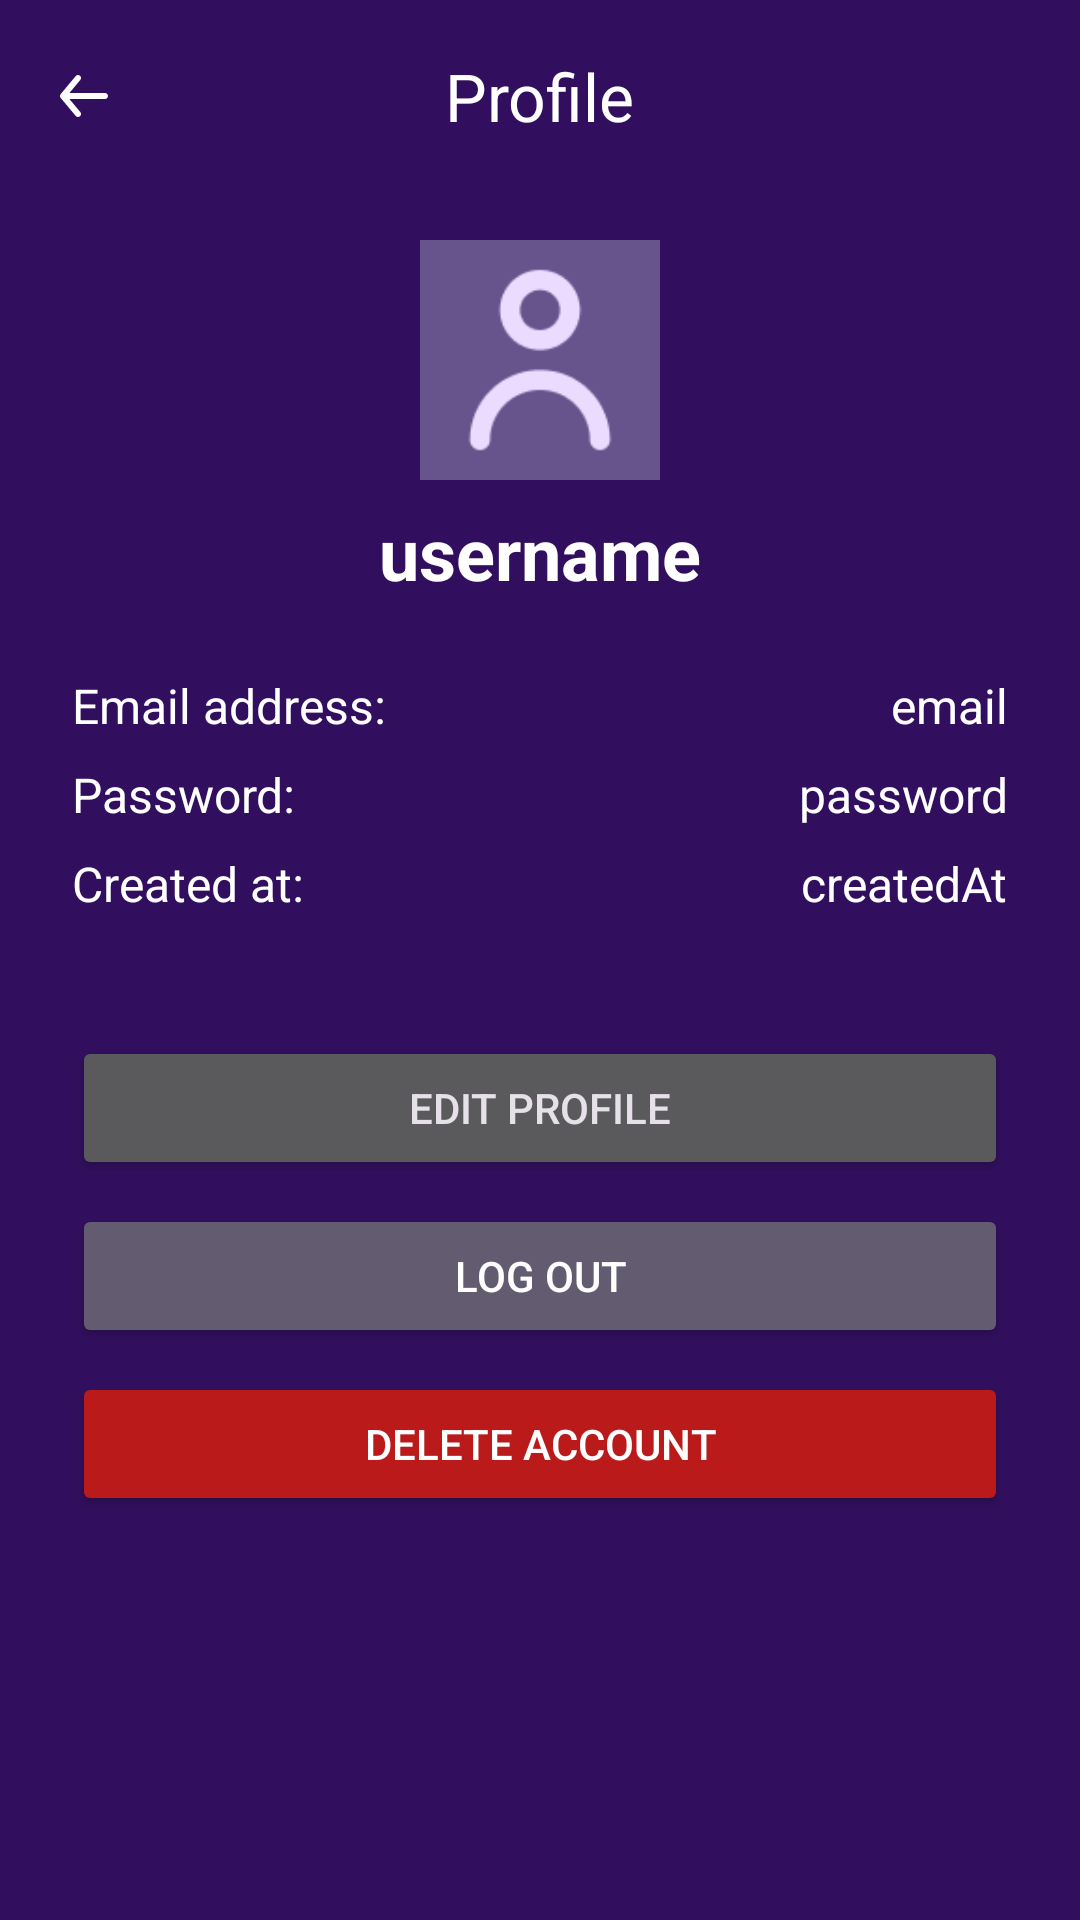

Layout XML and referenced resources for this Android screen:
<!-- AndroidManifest.xml: application theme Theme.LinguaCards -->
<!-- res/layout/activity_profile.xml -->
<?xml version="1.0" encoding="utf-8"?>
<androidx.constraintlayout.widget.ConstraintLayout xmlns:android="http://schemas.android.com/apk/res/android"
    xmlns:app="http://schemas.android.com/apk/res-auto"
    xmlns:tools="http://schemas.android.com/tools"
    android:id="@+id/main"
    android:layout_width="match_parent"
    android:layout_height="match_parent"
    android:background="@color/background"
    tools:context=".profile">

    <com.google.android.material.appbar.MaterialToolbar
        android:id="@+id/topToolbar"
        android:layout_width="match_parent"
        android:layout_height="?attr/actionBarSize"
        app:layout_constraintEnd_toEndOf="parent"
        app:layout_constraintStart_toStartOf="parent"
        app:layout_constraintTop_toTopOf="parent"
        app:navigationIcon="@drawable/arrow_back"
        app:title="@string/profile"
        app:titleCentered="true"
        app:titleTextColor="@color/white" />

    <LinearLayout
        android:id="@+id/linearLayout7"
        android:layout_width="match_parent"
        android:layout_height="wrap_content"
        android:layout_marginTop="16dp"
        android:gravity="center"
        android:orientation="vertical"
        app:layout_constraintEnd_toEndOf="parent"
        app:layout_constraintStart_toStartOf="parent"
        app:layout_constraintTop_toBottomOf="@+id/topToolbar">

        <androidx.constraintlayout.widget.ConstraintLayout
            android:layout_width="80dp"
            android:layout_height="80dp"
            android:background="@drawable/bg_circle56x56">

            <ImageView
                android:id="@+id/ivProfilePhoto"
                android:layout_width="match_parent"
                android:layout_height="match_parent"
                android:src="@drawable/person128x128"
                app:layout_constraintBottom_toBottomOf="parent"
                app:layout_constraintEnd_toEndOf="parent"
                app:layout_constraintStart_toStartOf="parent"
                app:layout_constraintTop_toTopOf="parent" />












        </androidx.constraintlayout.widget.ConstraintLayout>

        <TextView
            android:id="@+id/etUsername"
            android:layout_width="wrap_content"
            android:layout_height="wrap_content"
            android:layout_marginTop="8dp"
            android:text="username"
            android:textColor="@color/text_primary"
            android:textSize="24sp"
            android:textStyle="bold" />

    </LinearLayout>

    <LinearLayout
        android:id="@+id/linearLayout8"
        android:layout_width="match_parent"
        android:layout_height="wrap_content"
        android:layout_marginHorizontal="24dp"
        android:layout_marginTop="24dp"
        android:orientation="vertical"
        app:layout_constraintEnd_toEndOf="parent"
        app:layout_constraintStart_toStartOf="parent"
        app:layout_constraintTop_toBottomOf="@+id/linearLayout7">

        <LinearLayout
            android:layout_width="match_parent"
            android:layout_height="wrap_content"
            android:orientation="horizontal">

            <TextView
                android:layout_width="wrap_content"
                android:layout_height="wrap_content"
                android:text="@string/email_address_user"
                android:textColor="@color/text_primary"
                android:textSize="16sp" />

            <View
                android:layout_width="wrap_content"
                android:layout_height="match_parent"
                android:layout_weight="1" />

            <TextView
                android:id="@+id/etEmail"
                android:layout_width="wrap_content"
                android:layout_height="wrap_content"
                android:text="email"
                android:textColor="@color/text_primary"
                android:textSize="16sp" />

        </LinearLayout>

        <LinearLayout
            android:layout_width="match_parent"
            android:layout_height="wrap_content"
            android:layout_marginTop="8dp"
            android:orientation="horizontal">

            <TextView
                android:layout_width="wrap_content"
                android:layout_height="wrap_content"
                android:text="@string/password_user"
                android:textColor="@color/text_primary"
                android:textSize="16sp" />

            <View
                android:layout_width="wrap_content"
                android:layout_height="match_parent"
                android:layout_weight="1" />

            <TextView
                android:id="@+id/etPassword"
                android:layout_width="wrap_content"
                android:layout_height="wrap_content"
                android:text="password"
                android:textColor="@color/text_primary"
                android:textSize="16sp" />

        </LinearLayout>

        <LinearLayout
            android:layout_width="match_parent"
            android:layout_height="wrap_content"
            android:layout_marginTop="8dp"
            android:orientation="horizontal">

            <TextView
                android:layout_width="wrap_content"
                android:layout_height="wrap_content"
                android:text="@string/created_at"
                android:textColor="@color/text_primary"
                android:textSize="16sp" />

            <View
                android:layout_width="wrap_content"
                android:layout_height="match_parent"
                android:layout_weight="1" />

            <TextView
                android:id="@+id/etCreatedAt"
                android:layout_width="wrap_content"
                android:layout_height="wrap_content"
                android:text="createdAt"
                android:textColor="@color/text_primary"
                android:textSize="16sp" />

        </LinearLayout>

    </LinearLayout>

    <LinearLayout
        android:layout_width="match_parent"
        android:layout_height="wrap_content"
        android:layout_marginTop="40dp"
        android:layout_marginHorizontal="24dp"
        android:orientation="vertical"
        app:layout_constraintEnd_toEndOf="parent"
        app:layout_constraintStart_toStartOf="parent"
        app:layout_constraintTop_toBottomOf="@+id/linearLayout8">

        <Button
            android:id="@+id/bEdit"
            android:layout_width="match_parent"
            android:layout_height="wrap_content"
            android:text="@string/edit_profile_button"
            />

        <Button
            android:id="@+id/bLogout"
            android:layout_width="match_parent"
            android:layout_height="wrap_content"
            android:layout_marginTop="8dp"
            android:backgroundTint="@color/secondary"
            android:text="@string/log_out_button"
            android:textColor="@color/text_primary"/>

        <Button
            android:id="@+id/bDeleteAccount"
            android:layout_width="match_parent"
            android:layout_height="wrap_content"
            android:layout_marginTop="8dp"
            android:backgroundTint="@color/red"
            android:text="@string/delete_account_button"
            android:textColor="@color/text_primary"/>

    </LinearLayout>

</androidx.constraintlayout.widget.ConstraintLayout>
<!-- resources referenced by this layout -->
<resources>
  <color name="background">#310f5e</color>
  <color name="red">#ba1a1a</color>
  <color name="secondary">#635b70</color>
  <color name="text_primary">#ffffff</color>
  <color name="white">#FFFFFFFF</color>
  <!-- drawable arrow_back (drawable) -->
  <vector xmlns:android="http://schemas.android.com/apk/res/android"
      android:width="24dp"
      android:height="24dp"
      android:viewportWidth="24"
      android:viewportHeight="24">
    <group>
      <clip-path
          android:pathData="M0,0h24v24h-24z"/>
      <path
          android:pathData="M19,11H7.14L10.77,6.64C10.94,6.436 11.021,6.173 10.997,5.908C10.973,5.644 10.844,5.4 10.64,5.23C10.436,5.06 10.172,4.979 9.908,5.003C9.644,5.027 9.4,5.156 9.23,5.36L4.23,11.36C4.196,11.408 4.166,11.458 4.14,11.51C4.14,11.56 4.14,11.59 4.07,11.64C4.025,11.755 4.001,11.877 4,12C4.001,12.123 4.025,12.245 4.07,12.36C4.07,12.41 4.07,12.44 4.14,12.49C4.166,12.542 4.196,12.592 4.23,12.64L9.23,18.64C9.324,18.753 9.442,18.844 9.575,18.906C9.708,18.968 9.853,19 10,19C10.234,19 10.46,18.919 10.64,18.77C10.741,18.686 10.825,18.583 10.886,18.467C10.948,18.35 10.986,18.223 10.998,18.092C11.01,17.961 10.996,17.829 10.957,17.703C10.918,17.578 10.854,17.461 10.77,17.36L7.14,13H19C19.265,13 19.52,12.895 19.707,12.707C19.895,12.52 20,12.265 20,12C20,11.735 19.895,11.481 19.707,11.293C19.52,11.105 19.265,11 19,11Z"
          android:fillColor="#FFFFFF"/>
    </group>
  </vector>
  <!-- drawable bg_circle (drawable) -->
  <?xml version="1.0" encoding="utf-8"?>
  <shape xmlns:android="http://schemas.android.com/apk/res/android">
      <solid android:color="#80000000"/>
      <corners android:radius="120dp"/>
  </shape>
  <!-- drawable bg_circle56x56 (drawable) -->
  <?xml version="1.0" encoding="utf-8"?>
  <shape xmlns:android="http://schemas.android.com/apk/res/android"
      android:shape="oval">
      <solid android:color="?attr/colorSurfaceVariant"/>
  
      <size
          android:width="56dp"
          android:height="56dp"/>
  </shape>
  <!-- drawable person128x128: png bitmap (drawable, 2390 bytes) -->
  <!-- drawable photos (drawable) -->
  <vector xmlns:android="http://schemas.android.com/apk/res/android"
      android:width="40dp"
      android:height="40dp"
      android:viewportWidth="18"
      android:viewportHeight="18">
    <path
        android:pathData="M13,11.454L13,4.276L1,4.276L1,15.115L3.849,12.313C4.24,11.928 4.875,11.924 5.271,12.308L6.055,13.07L9.569,9.534C9.959,9.141 10.594,9.131 11.001,9.524L13,11.454ZM14,15.907L14.961,16.042C15.512,16.119 16.02,15.736 16.098,15.185L17.766,3.315C17.843,2.764 17.46,2.256 16.909,2.178L5.039,0.51C4.488,0.432 3.98,0.816 3.902,1.367L3.634,3.276L1.007,3.276C0.45,3.276 0,3.727 0,4.283L0,16.269C0,16.826 0.451,17.276 1.007,17.276L12.993,17.276C13.55,17.276 14,16.825 14,16.269L14,15.907ZM14,14.897L15.107,15.053L16.777,3.169L4.893,1.499L4.644,3.276L12.993,3.276C13.549,3.276 14,3.726 14,4.283L14,14.897Z"
        android:fillColor="@color/white"
        android:fillType="evenOdd"/>
  </vector>
  <string name="created_at">Created at:</string>
  <string name="delete_account_button">Delete account</string>
  <string name="edit_profile_button">Edit profile</string>
  <string name="email_address_user">Email address:</string>
  <string name="log_out_button">Log out</string>
  <string name="password_user">Password:</string>
  <string name="profile">Profile</string>
  <style name="Theme.LinguaCards" parent="Theme.Material3.Dark.NoActionBar">
          <item name="android:colorPrimary">@color/primary</item>
          <item name="android:colorSecondary">@color/secondary</item>
          <item name="android:button">@color/button</item>
  
      </style>
  <color name="primary">#68548d</color>
  <color name="button">#68548d</color>
</resources>
